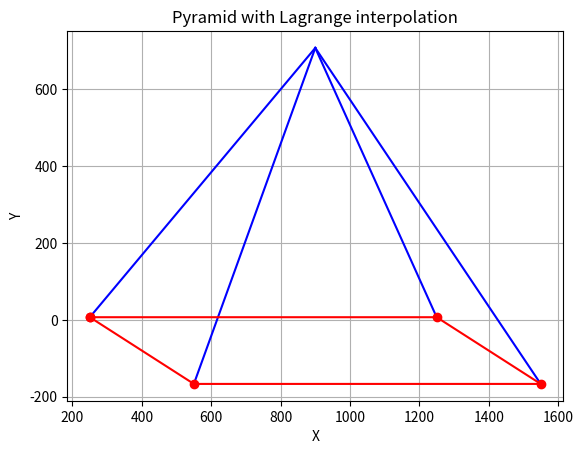

Here is the Python script that generated this plot:
import numpy as np
import matplotlib.pyplot as plt
from scipy.interpolate import lagrange

# Coordinates of a pyramid with a quadrilateral base
st, height, offset = 1000, 800, 300
Pyramid = np.array([
    [0, 0, 0, 1],
    [st, 0, 0, 1],
    [st + offset, st, 0, 1],
    [0 + offset, st, 0, 1],
    [st / 2 + offset / 2, st / 2, height, 1]  # Apex of the pyramid
])

# Projection function onto xy
def ProjectXY(Figure):
    f = np.array([[1, 0, 0, 0], [0, 1, 0, 0], [0, 0, 0, 0], [0, 0, 0, 1]])
    return Figure.dot(f.T)

# Shifting
def ShiftXYZ(Figure, l, m, n):
    f = np.array([[1, 0, 0, l], [0, 1, 0, m], [0, 0, 1, n], [0, 0, 0, 1]])
    return Figure.dot(f.T)

# Axonometry
def dimetri(Figure, TetaG1, TetaG2):
    TetaR1, TetaR2 = np.radians(TetaG1), np.radians(TetaG2)
    f1 = np.array([[np.cos(TetaR1), 0, -np.sin(TetaR1), 0], [0, 1, 0, 0], [np.sin(TetaR1), 0, np.cos(TetaR1), 1], [0, 0, 0, 0]])
    f2 = np.array([[1, 0, 0, 0], [0, np.cos(TetaR2), np.sin(TetaR2), 0], [0, -np.sin(TetaR2), np.cos(TetaR2), 0], [0, 0, 0, 1]])
    return Figure.dot(f1.T).dot(f2.T)

# Visualization of the pyramid with Lagrange interpolation
def PyramidWiz(Prxy):
    base_vertices = Prxy[:4]
    apex = Prxy[4]
    vertices = np.vstack((base_vertices, base_vertices[0]))  # Closing the base

    # Building pyramid sides with Lagrange interpolation
    for i in range(4):
        x = [base_vertices[i, 0], apex[0]]
        y = [base_vertices[i, 1], apex[1]]
        poly = lagrange(x, y)
        x_new = np.linspace(x[0], x[1], 100)
        y_new = poly(x_new)
        plt.plot(x_new, y_new, 'b-')

    # Building the base of the pyramid
    plt.plot(vertices[:, 0], vertices[:, 1], 'ro-')

    plt.xlabel('X')
    plt.ylabel('Y')
    plt.title('Pyramid with Lagrange interpolation')
    plt.grid(True)
    plt.show()

xw, yw, st, TetaG1, TetaG2 = 600, 600, 50, 0, 100
l, m, n = (xw / 2) - st, (yw / 2) - st, st
Pyramid1 = ShiftXYZ(Pyramid, l, m, n)
Pyramid2 = dimetri(Pyramid1, TetaG1, TetaG2)
Prxy3 = ProjectXY(Pyramid2)
PyramidWiz(Prxy3)
